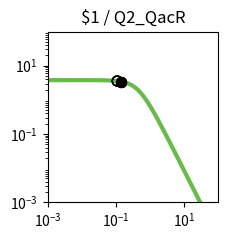

Here is the Python script that generated this plot: (Note: this script raises an exception after producing the figure.)
import matplotlib.pyplot as plt
import matplotlib.ticker as ticker
import numpy as np

fig, ax = plt.subplots(figsize=(2.5,2.5))

plt.xlim(1.000000e-03, 1.000000e+02)
plt.ylim(1.000000e-03, 1.000000e+02)

x = np.array([1.000000e-03,1.122018e-03,1.258925e-03,1.412538e-03,1.584893e-03,1.778279e-03,1.995262e-03,2.238721e-03,2.511886e-03,2.818383e-03,3.162278e-03,3.548134e-03,3.981072e-03,4.466836e-03,5.011872e-03,5.623413e-03,6.309573e-03,7.079458e-03,7.943282e-03,8.912509e-03,1.000000e-02,1.122018e-02,1.258925e-02,1.412538e-02,1.584893e-02,1.778279e-02,1.995262e-02,2.238721e-02,2.511886e-02,2.818383e-02,3.162278e-02,3.548134e-02,3.981072e-02,4.466836e-02,5.011872e-02,5.623413e-02,6.309573e-02,7.079458e-02,7.943282e-02,8.912509e-02,1.000000e-01,1.122018e-01,1.258925e-01,1.412538e-01,1.584893e-01,1.778279e-01,1.995262e-01,2.238721e-01,2.511886e-01,2.818383e-01,3.162278e-01,3.548134e-01,3.981072e-01,4.466836e-01,5.011872e-01,5.623413e-01,6.309573e-01,7.079458e-01,7.943282e-01,8.912509e-01,1.000000e+00,1.122018e+00,1.258925e+00,1.412538e+00,1.584893e+00,1.778279e+00,1.995262e+00,2.238721e+00,2.511886e+00,2.818383e+00,3.162278e+00,3.548134e+00,3.981072e+00,4.466836e+00,5.011872e+00,5.623413e+00,6.309573e+00,7.079458e+00,7.943282e+00,8.912509e+00,1.000000e+01,1.122018e+01,1.258925e+01,1.412538e+01,1.584893e+01,1.778279e+01,1.995262e+01,2.238721e+01,2.511886e+01,2.818383e+01,3.162278e+01,3.548134e+01,3.981072e+01,4.466836e+01,5.011872e+01,5.623413e+01,6.309573e+01,7.079458e+01,7.943282e+01,8.912509e+01,1.000000e+02,])
y = np.array([3.777979e+00,3.777974e+00,3.777967e+00,3.777959e+00,3.777949e+00,3.777935e+00,3.777919e+00,3.777898e+00,3.777872e+00,3.777839e+00,3.777798e+00,3.777747e+00,3.777682e+00,3.777601e+00,3.777498e+00,3.777370e+00,3.777209e+00,3.777006e+00,3.776752e+00,3.776433e+00,3.776032e+00,3.775529e+00,3.774897e+00,3.774104e+00,3.773109e+00,3.771859e+00,3.770291e+00,3.768324e+00,3.765856e+00,3.762761e+00,3.758881e+00,3.754020e+00,3.747932e+00,3.740315e+00,3.730793e+00,3.718902e+00,3.704075e+00,3.685622e+00,3.662705e+00,3.634325e+00,3.599299e+00,3.556256e+00,3.503636e+00,3.439716e+00,3.362670e+00,3.270665e+00,3.162012e+00,3.035373e+00,2.890010e+00,2.726055e+00,2.544745e+00,2.348572e+00,2.141264e+00,1.927579e+00,1.712901e+00,1.502716e+00,1.302061e+00,1.115068e+00,9.446838e-01,7.925854e-01,6.592774e-01,5.443030e-01,4.465089e-01,3.643058e-01,2.958923e-01,2.394252e-01,1.931364e-01,1.554037e-01,1.247862e-01,1.000343e-01,8.008449e-02,6.404396e-02,5.117181e-02,4.085836e-02,3.260536e-02,2.600778e-02,2.073781e-02,1.653099e-02,1.317456e-02,1.049772e-02,8.363554e-03,6.662494e-03,5.306924e-03,4.226854e-03,3.366404e-03,2.680989e-03,2.135049e-03,1.700231e-03,1.353935e-03,1.078151e-03,8.585284e-04,6.836358e-04,5.443658e-04,4.334645e-04,3.451546e-04,2.748348e-04,2.188408e-04,1.742542e-04,1.387514e-04,1.104818e-04,8.797176e-05,])
c = "#66bc46"

hi_x = np.array([1.414859e-01,1.414859e-01,1.414859e-01,1.414859e-01,])
hi_y = np.array([3.438714e+00,3.438714e+00,3.438714e+00,3.438714e+00,])
lo_x = np.array([1.090942e-01,1.090942e-01,1.090942e-01,1.090942e-01,])
lo_y = np.array([3.567578e+00,3.567578e+00,3.567578e+00,3.567578e+00,])

plt.loglog(x,y,lw=3,color=c)
plt.scatter(hi_x,hi_y,marker='o',s=50,color='black',zorder=10)
plt.scatter(lo_x,lo_y,marker='o',s=50,edgecolors='black',color='none',zorder=10)

plt.title("$1 / Q2_QacR")

ax.xaxis.set_major_locator(ticker.LogLocator(numticks=3))
ax.yaxis.set_major_locator(ticker.LogLocator(numticks=3))

ax.set_aspect('equal')
plt.tight_layout()

plt.savefig("/content/output/0xC9/response_plot_$1_Q2_QacR.png", bbox_inches='tight')
